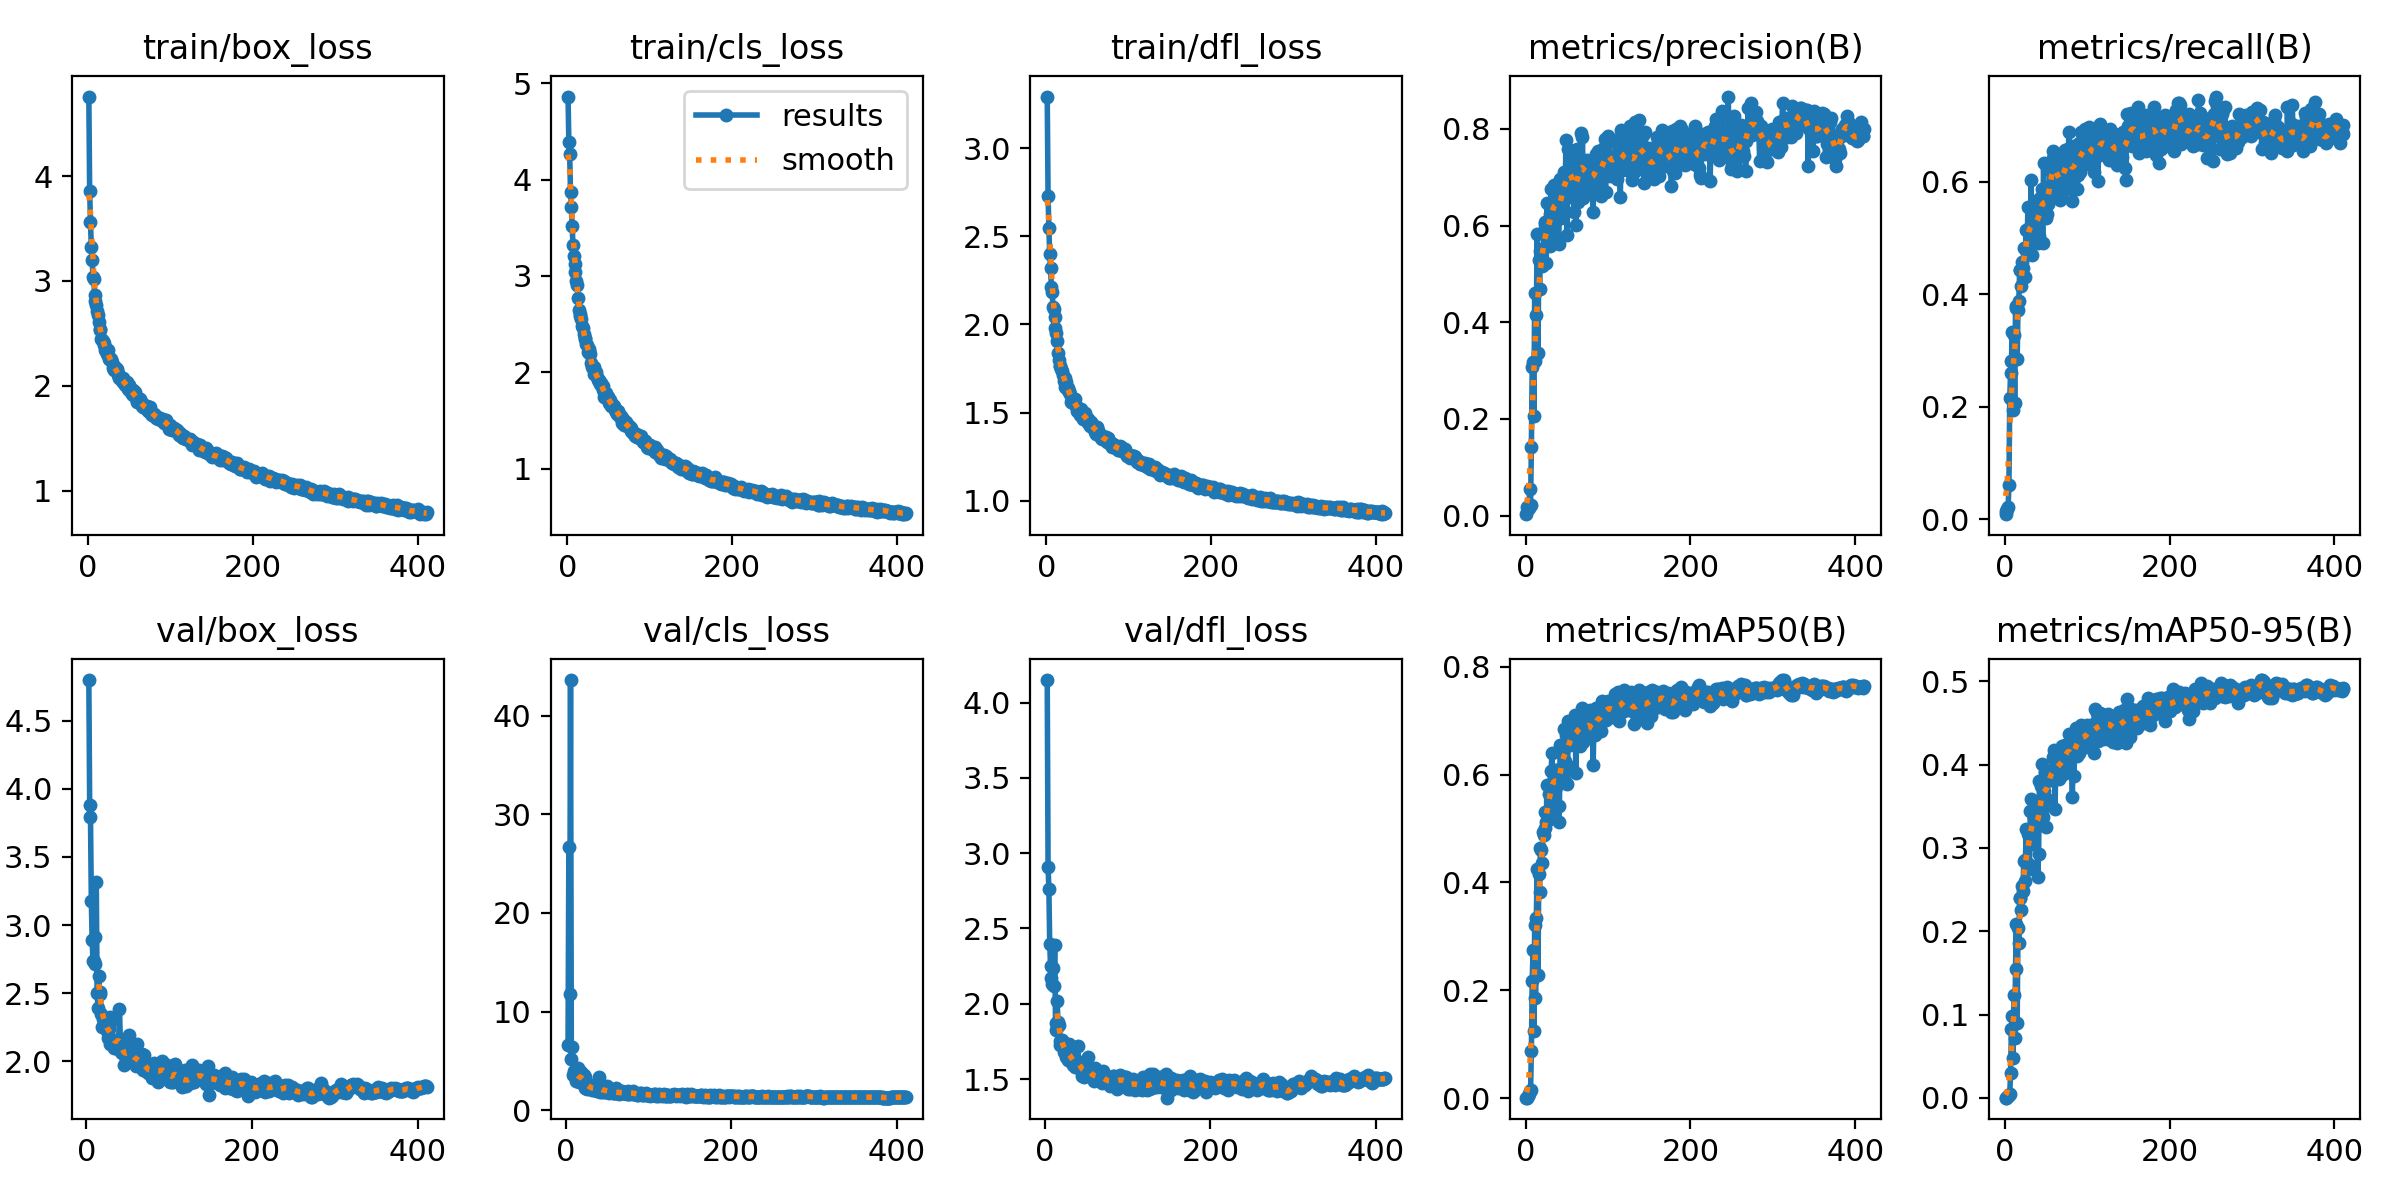

The file beside this chart, header and first rows:
epoch, train/box_loss, train/cls_loss, train/dfl_loss, metrics/precision(B), metrics/recall(B), metrics/mAP50(B), metrics/mAP50-95(B), val/box_loss, val/cls_loss, val/dfl_loss, lr/pg0, lr/pg1, lr/pg2
1, 4.76, 4.861, 3.292, 0.00304, 0.00909, 0.00063, 0.00023, nan, nan, nan, 0.07442, 0.001581, 0.001581
2, 3.859, 4.385, 2.728, 0.01805, 0.01515, 0.00068, 0.00022, nan, nan, nan, 0.04845, 0.003179, 0.003179
3, 3.565, 4.266, 2.545, 0.01474, 0.01818, 0.00292, 0.00079, 4.797, 6.647, 4.149, 0.02249, 0.00477, 0.00477
4, 3.325, 3.868, 2.397, 0.01591, 0.02121, 0.008, 0.00263, 3.884, 26.73, 2.908, 0.005785, 0.005785, 0.005785
5, 3.199, 3.711, 2.322, 0.05542, 0.06061, 0.01251, 0.00369, 3.794, 11.81, 2.761, 0.005774, 0.005774, 0.005774
6, 3.042, 3.522, 2.214, 0.02215, 0.2152, 0.014, 0.00514, 3.178, 43.62, 2.395, 0.005762, 0.005762, 0.005762
7, 3.022, 3.321, 2.185, 0.1425, 0.2606, 0.08687, 0.02956, 2.887, 5.227, 2.25, 0.005751, 0.005751, 0.005751
8, 2.87, 3.205, 2.1, 0.308, 0.2818, 0.2162, 0.08322, 2.737, 6.416, 2.174, 0.005739, 0.005739, 0.005739
9, 2.805, 3.128, 2.087, 0.3169, 0.3333, 0.2737, 0.09835, 2.736, 3.523, 2.128, 0.005728, 0.005728, 0.005728
10, 2.772, 3.042, 2.044, 0.2064, 0.1939, 0.1252, 0.04763, 2.913, 3.962, 2.239, 0.005716, 0.005716, 0.005716
11, 2.713, 2.949, 1.979, 0.4601, 0.3273, 0.3214, 0.1234, 2.715, 3.571, 2.116, 0.005705, 0.005705, 0.005705
12, 2.676, 2.911, 1.95, 0.3207, 0.206, 0.1856, 0.07243, 3.318, 3.999, 2.387, 0.005693, 0.005693, 0.005693
13, 2.608, 2.773, 1.905, 0.4144, 0.3788, 0.3332, 0.1551, 2.502, 2.97, 1.871, 0.005682, 0.005682, 0.005682
14, 2.543, 2.65, 1.841, 0.5831, 0.3758, 0.424, 0.2082, 2.388, 3.164, 1.824, 0.00567, 0.00567, 0.00567
15, 2.533, 2.606, 1.799, 0.3372, 0.2848, 0.2283, 0.09015, 2.625, 4.265, 2.015, 0.005659, 0.005659, 0.005659
16, 2.449, 2.588, 1.764, 0.5282, 0.3727, 0.4151, 0.2036, 2.509, 2.809, 1.879, 0.005647, 0.005647, 0.005647
17, 2.436, 2.552, 1.764, 0.4687, 0.3879, 0.3822, 0.1854, 2.491, 3.343, 1.859, 0.005636, 0.005636, 0.005636
18, 2.432, 2.48, 1.749, 0.5469, 0.4424, 0.4645, 0.2395, 2.349, 2.953, 1.755, 0.005624, 0.005624, 0.005624
19, 2.404, 2.463, 1.737, 0.5517, 0.4424, 0.4604, 0.2395, 2.254, 3.876, 1.724, 0.005613, 0.005613, 0.005613
20, 2.392, 2.394, 1.714, 0.5168, 0.4152, 0.4361, 0.2259, 2.314, 3.305, 1.747, 0.005601, 0.005601, 0.005601
21, 2.344, 2.358, 1.681, 0.5192, 0.4576, 0.4931, 0.254, 2.317, 3.28, 1.762, 0.00559, 0.00559, 0.00559
22, 2.351, 2.345, 1.7, 0.589, 0.4473, 0.4874, 0.2481, 2.282, 3.577, 1.729, 0.005578, 0.005578, 0.005578
23, 2.305, 2.293, 1.647, 0.6031, 0.4818, 0.5306, 0.2839, 2.288, 2.279, 1.679, 0.005567, 0.005567, 0.005567
24, 2.345, 2.287, 1.673, 0.607, 0.4303, 0.5013, 0.2606, 2.285, 3.369, 1.732, 0.005555, 0.005555, 0.005555
25, 2.258, 2.214, 1.635, 0.5222, 0.4818, 0.5121, 0.285, 2.224, 2.292, 1.676, 0.005544, 0.005544, 0.005544
26, 2.274, 2.244, 1.643, 0.6468, 0.5151, 0.5807, 0.3227, 2.175, 2.175, 1.649, 0.005532, 0.005532, 0.005532
27, 2.251, 2.218, 1.621, 0.5768, 0.475, 0.515, 0.2822, 2.24, 2.609, 1.679, 0.005521, 0.005521, 0.005521
28, 2.26, 2.186, 1.617, 0.5829, 0.5548, 0.5635, 0.317, 2.124, 2.271, 1.625, 0.005509, 0.005509, 0.005509
29, 2.229, 2.093, 1.607, 0.6248, 0.5182, 0.5382, 0.2741, 2.329, 2.405, 1.731, 0.005498, 0.005498, 0.005498
30, 2.166, 2.051, 1.56, 0.5571, 0.503, 0.5357, 0.28, 2.293, 2.591, 1.716, 0.005486, 0.005486, 0.005486
31, 2.171, 2.048, 1.567, 0.6756, 0.4939, 0.6071, 0.3443, 2.135, 2.174, 1.62, 0.005475, 0.005475, 0.005475
32, 2.147, 1.987, 1.556, 0.6449, 0.603, 0.6403, 0.3584, 2.137, 2.034, 1.646, 0.005463, 0.005463, 0.005463
33, 2.183, 2.053, 1.578, 0.5774, 0.4697, 0.5348, 0.3052, 2.096, 2.183, 1.629, 0.005452, 0.005452, 0.005452
34, 2.164, 1.994, 1.569, 0.6831, 0.5029, 0.5953, 0.3427, 2.16, 2.03, 1.591, 0.00544, 0.00544, 0.00544
35, 2.164, 2.008, 1.578, 0.6383, 0.5333, 0.5919, 0.3355, 2.151, 2.436, 1.621, 0.005429, 0.005429, 0.005429
36, 2.124, 1.95, 1.537, 0.637, 0.5485, 0.6093, 0.3414, 2.109, 2.09, 1.579, 0.005417, 0.005417, 0.005417
37, 2.102, 1.924, 1.509, 0.6814, 0.5182, 0.5769, 0.3317, 2.152, 2.32, 1.631, 0.005405, 0.005405, 0.005405
38, 2.073, 1.911, 1.525, 0.676, 0.5303, 0.6081, 0.355, 2.092, 1.929, 1.59, 0.005394, 0.005394, 0.005394
39, 2.088, 1.917, 1.514, 0.6199, 0.5535, 0.6083, 0.3422, 2.134, 2.164, 1.59, 0.005383, 0.005383, 0.005383
40, 2.07, 1.877, 1.518, 0.5628, 0.4915, 0.5117, 0.2648, 2.385, 3.335, 1.718, 0.005371, 0.005371, 0.005371
41, 2.046, 1.889, 1.487, 0.6219, 0.503, 0.5412, 0.2927, 2.165, 2.241, 1.612, 0.005359, 0.005359, 0.005359
42, 2.075, 1.86, 1.519, 0.6964, 0.5697, 0.6554, 0.3797, 2.068, 1.86, 1.566, 0.005348, 0.005348, 0.005348
43, 2.039, 1.854, 1.492, 0.6152, 0.5454, 0.6085, 0.3498, 2.058, 2.13, 1.582, 0.005336, 0.005336, 0.005336
44, 2.025, 1.82, 1.489, 0.6938, 0.5727, 0.6404, 0.3743, 2.06, 1.872, 1.573, 0.005325, 0.005325, 0.005325
45, 2.004, 1.741, 1.462, 0.6494, 0.5879, 0.652, 0.4004, 1.975, 1.931, 1.52, 0.005313, 0.005313, 0.005313
46, 2.014, 1.777, 1.494, 0.6864, 0.4909, 0.591, 0.3368, 2.084, 2.316, 1.596, 0.005302, 0.005302, 0.005302
47, 2.032, 1.788, 1.499, 0.7116, 0.6333, 0.6844, 0.379, 2.118, 1.831, 1.57, 0.00529, 0.00529, 0.00529
48, 1.987, 1.747, 1.458, 0.6748, 0.5636, 0.6261, 0.3677, 2.018, 1.94, 1.511, 0.005279, 0.005279, 0.005279
49, 1.971, 1.743, 1.47, 0.7762, 0.5697, 0.6726, 0.3906, 1.999, 1.813, 1.528, 0.005267, 0.005267, 0.005267
50, 2.009, 1.749, 1.466, 0.58, 0.5364, 0.582, 0.3256, 2.093, 2.43, 1.565, 0.005256, 0.005256, 0.005256
51, 1.952, 1.685, 1.444, 0.6584, 0.5424, 0.6163, 0.3591, 2.05, 1.91, 1.573, 0.005244, 0.005244, 0.005244
52, 1.952, 1.709, 1.451, 0.759, 0.5606, 0.699, 0.3875, 2.192, 1.905, 1.644, 0.005233, 0.005233, 0.005233
53, 1.924, 1.649, 1.422, 0.7555, 0.5758, 0.6704, 0.3882, 2.031, 1.773, 1.538, 0.005221, 0.005221, 0.005221
54, 1.958, 1.673, 1.446, 0.745, 0.5667, 0.6551, 0.3861, 2.05, 1.958, 1.534, 0.00521, 0.00521, 0.00521
55, 1.911, 1.647, 1.424, 0.6902, 0.6212, 0.6733, 0.3811, 2.066, 1.921, 1.555, 0.005198, 0.005198, 0.005198
56, 1.928, 1.656, 1.428, 0.6867, 0.5939, 0.6608, 0.3817, 2.011, 1.935, 1.513, 0.005187, 0.005187, 0.005187
57, 1.936, 1.653, 1.421, 0.7158, 0.6212, 0.6879, 0.3931, 2.044, 1.772, 1.534, 0.005175, 0.005175, 0.005175
58, 1.897, 1.615, 1.407, 0.6757, 0.6545, 0.6851, 0.4094, 2.029, 1.718, 1.526, 0.005164, 0.005164, 0.005164
59, 1.846, 1.586, 1.392, 0.6285, 0.6424, 0.6599, 0.3831, 1.994, 1.839, 1.517, 0.005152, 0.005152, 0.005152
60, 1.858, 1.569, 1.381, 0.7191, 0.6364, 0.7106, 0.4173, 1.966, 1.703, 1.484, 0.005141, 0.005141, 0.005141
... 351 more rows
